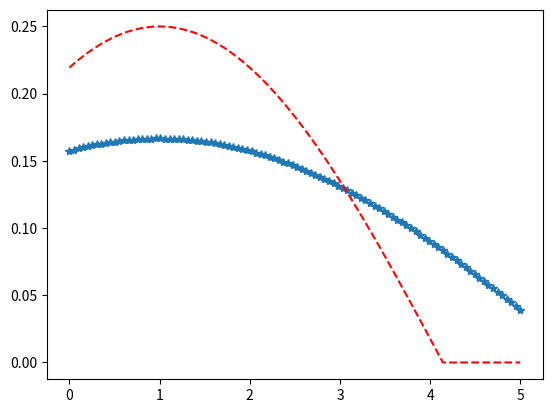

Write the Python code that produced this figure.
import matplotlib.pyplot as plt
import numpy as np
from scipy.stats import anglit

x = np.linspace(0, 5, 100)

# Varying positional arguments
y1 = anglit.pdf(x, 1, 6)
y2 = anglit.pdf(x, 1, 4)
plt.plot(x, y1, "*", x, y2, "r--")
